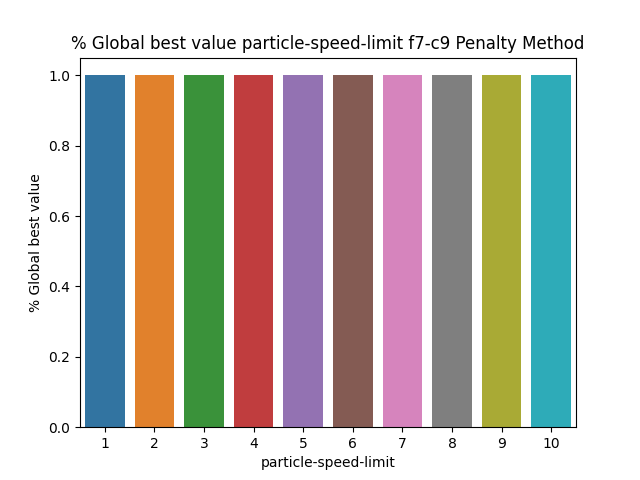

Values plotted in this chart, from the file beside it:
BehaviorSpace results (NetLogo 6.3.0)
PSO_NL_Template.nlogo
particle-speed-limit-f7-c9-penalty
12/30/2022 23:31:19:324 +0100
min-pxcor, max-pxcor, min-pycor, max-pycor
-100, 100, -100, 100
[run number], trails-mode, particle-inertia, path-to-load, swarm-confidence, highlight-mode, penalty, constraint_handling_method, Constraint, fitness_function, Constraints, path-to-save, population-size, personal-confidence, particle-speed-limit, [step], global-best-val, iterations
3, None, 0.5, filename.txt, 1, Best found, 0.5, Penalty Method, Constraint 9, F7 Booth's Function, true, filename.txt, 50, 1, 1, 36, 1, 37
4, None, 0.5, filename.txt, 1, Best found, 0.5, Penalty Method, Constraint 9, F7 Booth's Function, true, filename.txt, 50, 1, 1, 15, 1, 16
1, None, 0.5, filename.txt, 1, Best found, 0.5, Penalty Method, Constraint 9, F7 Booth's Function, true, filename.txt, 50, 1, 1, 4, 1, 5
7, None, 0.5, filename.txt, 1, Best found, 0.5, Penalty Method, Constraint 9, F7 Booth's Function, true, filename.txt, 50, 1, 1, 13, 1, 14
2, None, 0.5, filename.txt, 1, Best found, 0.5, Penalty Method, Constraint 9, F7 Booth's Function, true, filename.txt, 50, 1, 1, 22, 1, 23
6, None, 0.5, filename.txt, 1, Best found, 0.5, Penalty Method, Constraint 9, F7 Booth's Function, true, filename.txt, 50, 1, 1, 18, 1, 19
5, None, 0.5, filename.txt, 1, Best found, 0.5, Penalty Method, Constraint 9, F7 Booth's Function, true, filename.txt, 50, 1, 1, 25, 1, 26
8, None, 0.5, filename.txt, 1, Best found, 0.5, Penalty Method, Constraint 9, F7 Booth's Function, true, filename.txt, 50, 1, 1, 75, 1, 76
11, None, 0.5, filename.txt, 1, Best found, 0.5, Penalty Method, Constraint 9, F7 Booth's Function, true, filename.txt, 50, 1, 2, 12, 1, 13
9, None, 0.5, filename.txt, 1, Best found, 0.5, Penalty Method, Constraint 9, F7 Booth's Function, true, filename.txt, 50, 1, 1, 14, 1, 15
10, None, 0.5, filename.txt, 1, Best found, 0.5, Penalty Method, Constraint 9, F7 Booth's Function, true, filename.txt, 50, 1, 1, 37, 1, 38
12, None, 0.5, filename.txt, 1, Best found, 0.5, Penalty Method, Constraint 9, F7 Booth's Function, true, filename.txt, 50, 1, 2, 13, 1, 14
14, None, 0.5, filename.txt, 1, Best found, 0.5, Penalty Method, Constraint 9, F7 Booth's Function, true, filename.txt, 50, 1, 2, 19, 1, 20
13, None, 0.5, filename.txt, 1, Best found, 0.5, Penalty Method, Constraint 9, F7 Booth's Function, true, filename.txt, 50, 1, 2, 19, 1, 20
15, None, 0.5, filename.txt, 1, Best found, 0.5, Penalty Method, Constraint 9, F7 Booth's Function, true, filename.txt, 50, 1, 2, 17, 1, 18
16, None, 0.5, filename.txt, 1, Best found, 0.5, Penalty Method, Constraint 9, F7 Booth's Function, true, filename.txt, 50, 1, 2, 24, 1, 25
17, None, 0.5, filename.txt, 1, Best found, 0.5, Penalty Method, Constraint 9, F7 Booth's Function, true, filename.txt, 50, 1, 2, 13, 1, 14
18, None, 0.5, filename.txt, 1, Best found, 0.5, Penalty Method, Constraint 9, F7 Booth's Function, true, filename.txt, 50, 1, 2, 7, 1, 8
19, None, 0.5, filename.txt, 1, Best found, 0.5, Penalty Method, Constraint 9, F7 Booth's Function, true, filename.txt, 50, 1, 2, 6, 1, 7
20, None, 0.5, filename.txt, 1, Best found, 0.5, Penalty Method, Constraint 9, F7 Booth's Function, true, filename.txt, 50, 1, 2, 16, 1, 17
22, None, 0.5, filename.txt, 1, Best found, 0.5, Penalty Method, Constraint 9, F7 Booth's Function, true, filename.txt, 50, 1, 3, 4, 1, 5
21, None, 0.5, filename.txt, 1, Best found, 0.5, Penalty Method, Constraint 9, F7 Booth's Function, true, filename.txt, 50, 1, 3, 9, 1, 10
24, None, 0.5, filename.txt, 1, Best found, 0.5, Penalty Method, Constraint 9, F7 Booth's Function, true, filename.txt, 50, 1, 3, 10, 1, 11
23, None, 0.5, filename.txt, 1, Best found, 0.5, Penalty Method, Constraint 9, F7 Booth's Function, true, filename.txt, 50, 1, 3, 14, 1, 15
25, None, 0.5, filename.txt, 1, Best found, 0.5, Penalty Method, Constraint 9, F7 Booth's Function, true, filename.txt, 50, 1, 3, 14, 1, 15
26, None, 0.5, filename.txt, 1, Best found, 0.5, Penalty Method, Constraint 9, F7 Booth's Function, true, filename.txt, 50, 1, 3, 10, 1, 11
27, None, 0.5, filename.txt, 1, Best found, 0.5, Penalty Method, Constraint 9, F7 Booth's Function, true, filename.txt, 50, 1, 3, 5, 1, 6
28, None, 0.5, filename.txt, 1, Best found, 0.5, Penalty Method, Constraint 9, F7 Booth's Function, true, filename.txt, 50, 1, 3, 7, 1, 8
29, None, 0.5, filename.txt, 1, Best found, 0.5, Penalty Method, Constraint 9, F7 Booth's Function, true, filename.txt, 50, 1, 3, 10, 1, 11
30, None, 0.5, filename.txt, 1, Best found, 0.5, Penalty Method, Constraint 9, F7 Booth's Function, true, filename.txt, 50, 1, 3, 5, 1, 6
31, None, 0.5, filename.txt, 1, Best found, 0.5, Penalty Method, Constraint 9, F7 Booth's Function, true, filename.txt, 50, 1, 4, 12, 1, 13
32, None, 0.5, filename.txt, 1, Best found, 0.5, Penalty Method, Constraint 9, F7 Booth's Function, true, filename.txt, 50, 1, 4, 6, 1, 7
33, None, 0.5, filename.txt, 1, Best found, 0.5, Penalty Method, Constraint 9, F7 Booth's Function, true, filename.txt, 50, 1, 4, 8, 1, 9
34, None, 0.5, filename.txt, 1, Best found, 0.5, Penalty Method, Constraint 9, F7 Booth's Function, true, filename.txt, 50, 1, 4, 10, 1, 11
35, None, 0.5, filename.txt, 1, Best found, 0.5, Penalty Method, Constraint 9, F7 Booth's Function, true, filename.txt, 50, 1, 4, 12, 1, 13
36, None, 0.5, filename.txt, 1, Best found, 0.5, Penalty Method, Constraint 9, F7 Booth's Function, true, filename.txt, 50, 1, 4, 8, 1, 9
37, None, 0.5, filename.txt, 1, Best found, 0.5, Penalty Method, Constraint 9, F7 Booth's Function, true, filename.txt, 50, 1, 4, 9, 1, 10
41, None, 0.5, filename.txt, 1, Best found, 0.5, Penalty Method, Constraint 9, F7 Booth's Function, true, filename.txt, 50, 1, 5, 5, 1, 6
39, None, 0.5, filename.txt, 1, Best found, 0.5, Penalty Method, Constraint 9, F7 Booth's Function, true, filename.txt, 50, 1, 4, 3, 1, 4
40, None, 0.5, filename.txt, 1, Best found, 0.5, Penalty Method, Constraint 9, F7 Booth's Function, true, filename.txt, 50, 1, 4, 10, 1, 11
38, None, 0.5, filename.txt, 1, Best found, 0.5, Penalty Method, Constraint 9, F7 Booth's Function, true, filename.txt, 50, 1, 4, 6, 1, 7
43, None, 0.5, filename.txt, 1, Best found, 0.5, Penalty Method, Constraint 9, F7 Booth's Function, true, filename.txt, 50, 1, 5, 4, 1, 5
42, None, 0.5, filename.txt, 1, Best found, 0.5, Penalty Method, Constraint 9, F7 Booth's Function, true, filename.txt, 50, 1, 5, 8, 1, 9
44, None, 0.5, filename.txt, 1, Best found, 0.5, Penalty Method, Constraint 9, F7 Booth's Function, true, filename.txt, 50, 1, 5, 7, 1, 8
46, None, 0.5, filename.txt, 1, Best found, 0.5, Penalty Method, Constraint 9, F7 Booth's Function, true, filename.txt, 50, 1, 5, 6, 1, 7
45, None, 0.5, filename.txt, 1, Best found, 0.5, Penalty Method, Constraint 9, F7 Booth's Function, true, filename.txt, 50, 1, 5, 8, 1, 9
47, None, 0.5, filename.txt, 1, Best found, 0.5, Penalty Method, Constraint 9, F7 Booth's Function, true, filename.txt, 50, 1, 5, 10, 1, 11
48, None, 0.5, filename.txt, 1, Best found, 0.5, Penalty Method, Constraint 9, F7 Booth's Function, true, filename.txt, 50, 1, 5, 4, 1, 5
49, None, 0.5, filename.txt, 1, Best found, 0.5, Penalty Method, Constraint 9, F7 Booth's Function, true, filename.txt, 50, 1, 5, 10, 1, 11
50, None, 0.5, filename.txt, 1, Best found, 0.5, Penalty Method, Constraint 9, F7 Booth's Function, true, filename.txt, 50, 1, 5, 12, 1, 13
53, None, 0.5, filename.txt, 1, Best found, 0.5, Penalty Method, Constraint 9, F7 Booth's Function, true, filename.txt, 50, 1, 6, 9, 1, 10
51, None, 0.5, filename.txt, 1, Best found, 0.5, Penalty Method, Constraint 9, F7 Booth's Function, true, filename.txt, 50, 1, 6, 7, 1, 8
52, None, 0.5, filename.txt, 1, Best found, 0.5, Penalty Method, Constraint 9, F7 Booth's Function, true, filename.txt, 50, 1, 6, 11, 1, 12
54, None, 0.5, filename.txt, 1, Best found, 0.5, Penalty Method, Constraint 9, F7 Booth's Function, true, filename.txt, 50, 1, 6, 2, 1, 3
... 46 more rows
